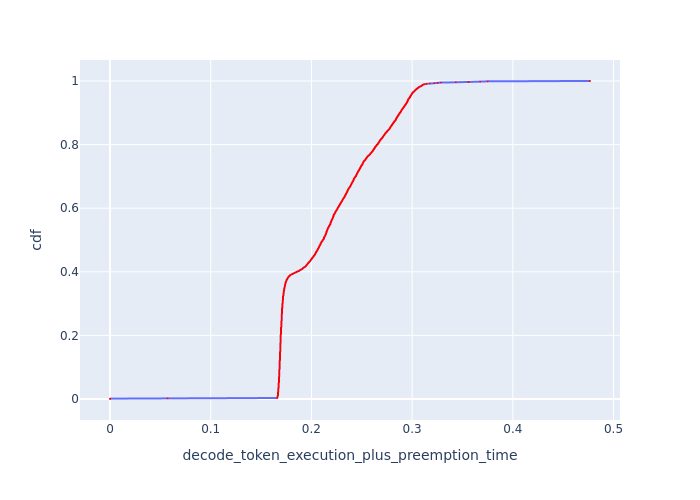

Values plotted in this chart, from the file beside it:
cdf, decode_token_execution_plus_preemption_t…
0.0, 0.0
0.001, 0.0
0.002, 0.0571
0.003, 0.1661
0.004, 0.1661
0.005, 0.1661
0.006, 0.1661
0.007, 0.1665
0.008, 0.1665
0.009, 0.1665
0.01, 0.1665
0.011, 0.1668
0.012, 0.1668
0.013, 0.1668
0.014, 0.1668
0.015, 0.1668
0.016, 0.1668
0.017, 0.1668
0.018, 0.1668
0.019, 0.1668
0.02, 0.1668
0.021, 0.1668
0.022, 0.1671
0.023, 0.1671
0.024, 0.1671
0.025, 0.1671
0.026, 0.1671
0.027, 0.1671
0.028, 0.1671
0.029, 0.1671
0.03, 0.1671
0.031, 0.1671
0.032, 0.1671
0.033, 0.1671
0.034, 0.1671
0.035, 0.1675
0.036, 0.1675
0.037, 0.1675
0.038, 0.1675
0.039, 0.1675
0.04, 0.1675
0.041, 0.1675
0.042, 0.1675
0.043, 0.1675
0.044, 0.1675
0.045, 0.1675
0.046, 0.1675
0.047, 0.1675
0.048, 0.1675
0.049, 0.1675
0.05, 0.1675
0.051, 0.1675
0.052, 0.1678
0.053, 0.1678
0.054, 0.1678
0.055, 0.1678
0.056, 0.1678
0.057, 0.1678
0.058, 0.1678
0.059, 0.1678
... 941 more rows
